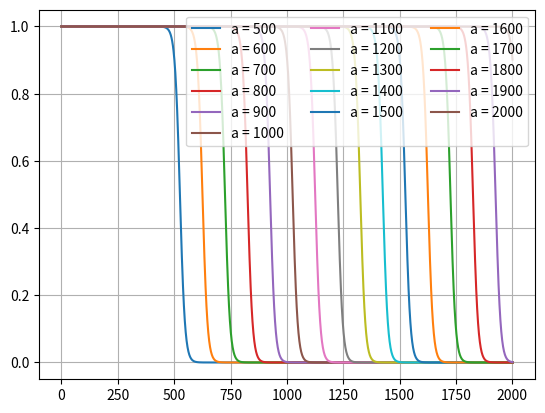

Write Python code to recreate this figure.
'''
explore epsilon function
'''


import matplotlib.pyplot as plt
# import seaborn as sns

import numpy as np

t = np.linspace(1, 2001, 2000)

plt.figure()

for a in range(500, 2100, 100):
    s = 1 / (1 + 0.1 * np.exp(0.09 * (t - a)))
    label = 'a = {}'.format(a)
    plt.plot(t, s, label=label)

plt.legend(loc='upper right', ncol=3)


'''
for a in [0.1, 0.5, 0.9]:
    if a == 0.1:
        color = 'gold'
    elif a == 0.5:
        color = 'red'
    else:
        color = 'blue'
    for b in [0.009, 0.09]:
        if b == 0.009:
            linestyle = '--'
        else:
            linestyle = '-'
        for c in [500, 1000, 3000]:
            s = 1 / (1 + a * np.exp(b * (t - c)))
            # s = (1 - a*np.exp(-np.exp(-1.0*b*(t-c))))
            label = '{},{},{}'.format(a, b, c)
            linewidth = c / 500
            plt.plot(
                t,
                s,
                label=label,
                linewidth=linewidth,
                linestyle=linestyle,
                color=color)

plt.legend(loc='upper right', ncol=3)
'''
plt.grid()

plt.show()
